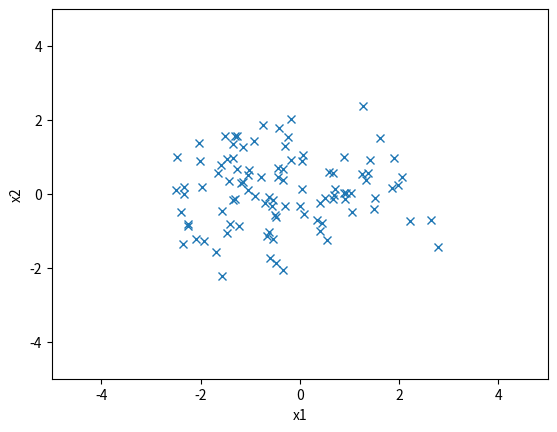

Generate this figure with matplotlib:
import matplotlib.pyplot as plt
import numpy as np

pi = [0.3, 0.7]
num_samples = 100
mean = [[1, 0], [-1, 0]]
cov = [[[1, 0.2], [0.2, 1]], [[1, -0.2], [-0.2, 1]]]
pi_samples = np.random.choice([0, 1], num_samples, p=pi)
X = []
Y = []
for i in range(0, num_samples):
    x, y = np.random.multivariate_normal(mean[pi_samples[i]], cov[pi_samples[i]]).T
    X.append(x)
    Y.append(y)
plt.plot(X, Y, 'x')
plt.axis([-5, 5, -5, 5])
plt.xlabel('x1')
plt.ylabel('x2')
plt.show()
